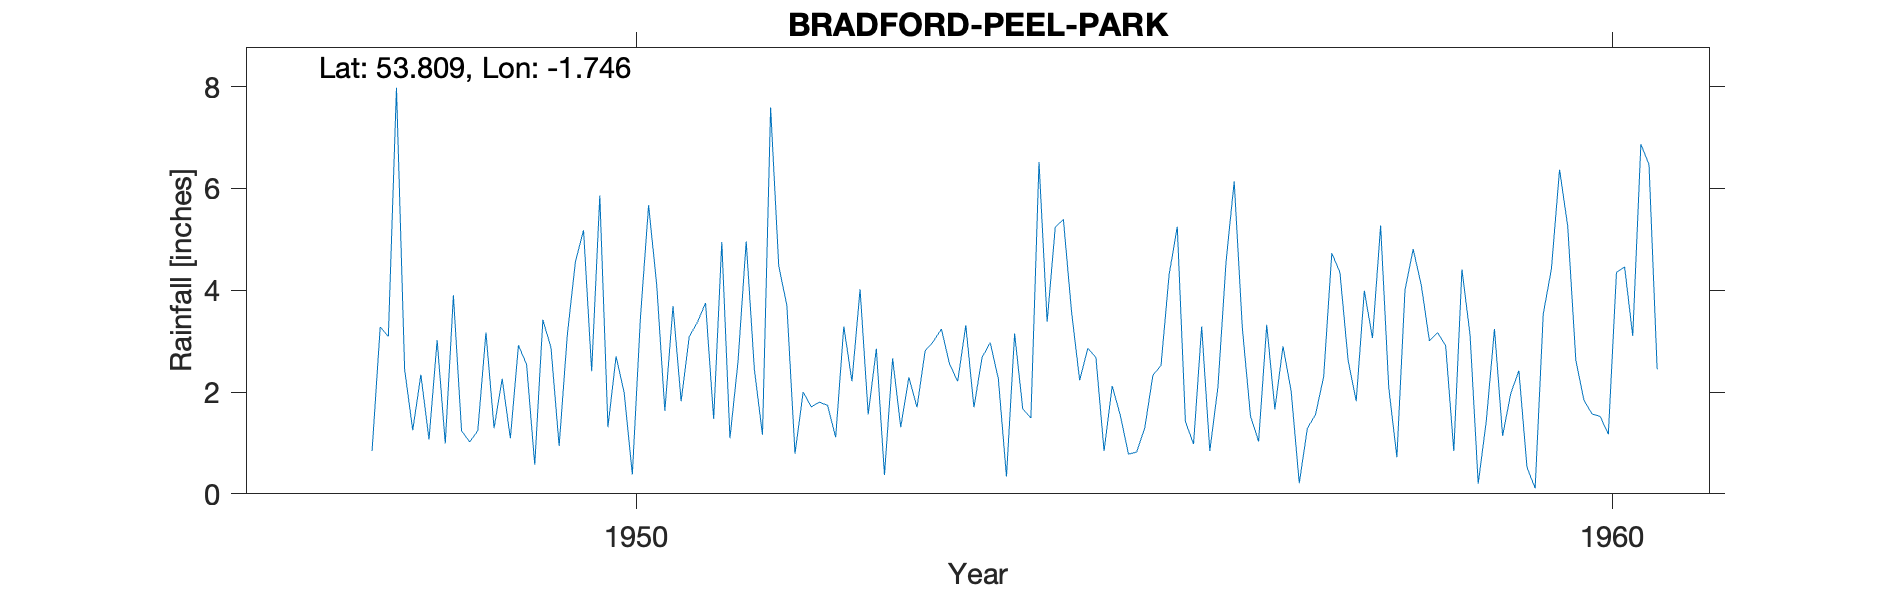

The table this chart was drawn from, first rows:
BRADFORD-PEEL-PARK, , , , , , , , , , , , , , , , , , , , 
Grid ref, SE168348, Long, -1.746, Lat, 53.81, Elevation, 450, ft., , , , , , , , , , , , 
Station no, 3265/8, , , , , , , , , , , , , , , , , , , 
, 1941, 1942, 1943, 1944, 1945, 1946, 1947, 1948, 1949, 1950, 1951, 1952, 1953, 1954, 1955, 1956, 1957, 1958, 1959, 1960
January, , , , , , , , 7.98, 1.29, 2.41, 3.09, 3.7, 0.37, 2.68, 2.23, 5.25, 1.66, 3.06, 3.12, 5.27
February, , , , , , , , 2.45, 2.26, 5.86, 3.37, 0.79, 2.66, 2.97, 2.86, 1.42, 2.9, 5.27, 0.2, 2.63
March, , , , , , , , 1.25, 1.09, 1.31, 3.75, 2, 1.31, 2.26, 2.68, 0.98, 2.02, 2.09, 1.44, 1.84
April, , , , , , , , 2.34, 2.92, 2.7, 1.47, 1.71, 2.29, 0.34, 0.84, 3.29, 0.21, 0.72, 3.24, 1.57
May, , , , , , , , 1.07, 2.54, 1.98, 4.95, 1.8, 1.7, 3.15, 2.12, 0.84, 1.29, 4.01, 1.14, 1.52
June, , , , , , , , 3.02, 0.57, 0.38, 1.09, 1.74, 2.81, 1.67, 1.54, 2.1, 1.56, 4.81, 1.97, 1.17
July, , , , , , , , 0.99, 3.42, 3.47, 2.61, 1.11, 2.99, 1.49, 0.78, 4.56, 2.3, 4.1, 2.42, 4.35
August, , , , , , , , 3.9, 2.87, 5.67, 4.96, 3.29, 3.24, 6.52, 0.82, 6.14, 4.73, 3.01, 0.52, 4.46
September, , , , , , , , 1.24, 0.94, 4.1, 2.45, 2.21, 2.55, 3.38, 1.29, 3.26, 4.35, 3.17, 0.11, 3.1
October, , , , , , , 0.84, 1.02, 3.11, 1.63, 1.16, 4.02, 2.21, 5.24, 2.33, 1.53, 2.63, 2.91, 3.54, 6.87
November, , , , , , , 3.28, 1.24, 4.56, 3.69, 7.59, 1.56, 3.31, 5.39, 2.52, 1.03, 1.82, 0.84, 4.42, 6.47
December, , , , , , , 3.09, 3.17, 5.18, 1.82, 4.48, 2.85, 1.7, 3.58, 4.31, 3.32, 3.99, 4.41, 6.37, 2.45
Total, , , , , , , , 29.67, 30.75, 35.02, 40.97, 26.78, 27.14, 38.67, 24.32, 33.72, 29.46, 38.4, 28.49, 41.7
NGR is from the 1950s record and is Peel…, , , , , , , , , , , , , , , , , , , , 
